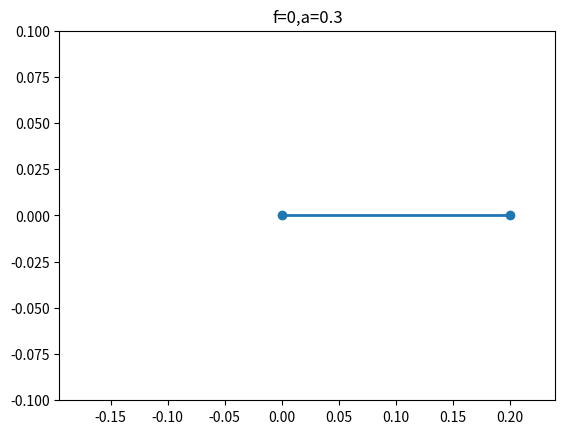

Write Python code to recreate this figure.
"""
ばねの振動シミュレーション
f = 0, a = 0 ➡ 外力なしの普通の振動
f = 500, a = 0 ➡ 強制振動
f = 0, a = 0.3 ➡ 減衰振動
"""

import numpy as np
from scipy.integrate import odeint
import matplotlib.pyplot as plt
from matplotlib.animation import FuncAnimation

interval = 10 # 計算上の時間間隔[ms]
t = np.arange(0, 20, interval/1000)

k = 50 # ばね定数[N/m]
m = 0.1 # おもりの質量[kg]
w = np.sqrt(k/m)
w0 = np.sqrt(k/m) # 今回は共振を再現するためにw=w0
x0 = [0, -1*w**2*0.2] # 初期条件(v, x). おもりを釣り合いの位置から20cm離した位置からスタート
f = 0 # 外力
a = 0.3 # 減衰定数

def equation(var, t, w, f, m, w0, a):
    dxdt = var[1]
    dvdt = -w**2*var[0] + (f/m)*np.cos(w0*t) - (a/m)*var[1]
    
    return [dxdt, dvdt]

x = odeint(equation, x0, t, args = (w, f, m, w0, a))

fig,ax = plt.subplots()
image, = ax.plot([],[], 'o-', linewidth=2)
ax.set_xlim(min(x.T[1]*(-1)*m/k)*1.2,max(x.T[1]*(-1)*m/k)*1.2)
ax.set_ylim(-0.1,0.1)
ax.set_title('f={},a={}'.format(f,a))

def update_anim(frame_num):
    image.set_data([x[:, 1][frame_num]*(-1)*m/k,0],[0,0])
    
    return image,

anim = FuncAnimation(fig, update_anim,frames=np.arange(0, len(t)),interval=interval ,blit=True)
#anim.save("spring_vibration.gif")
plt.show()